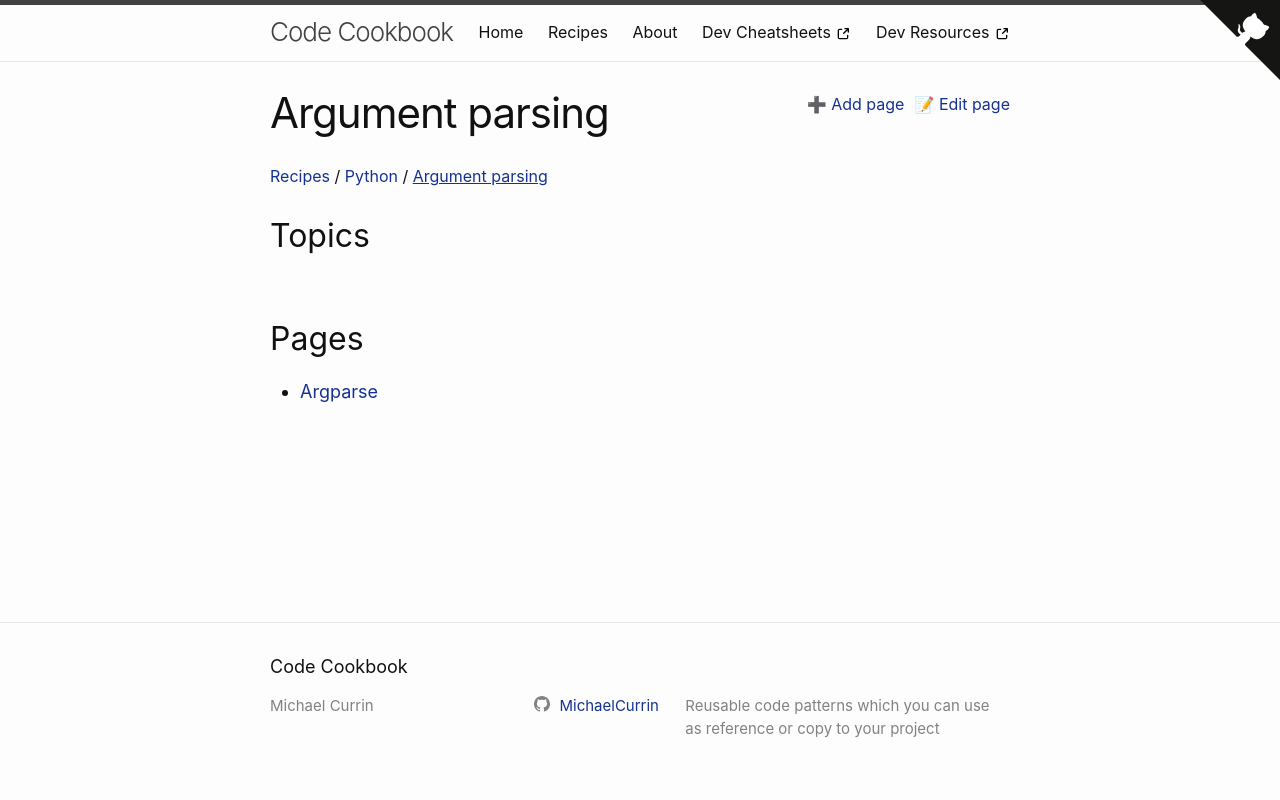

repository: MichaelCurrin/code-cookbook · page: recipes/python/argument-parsing/index.html · generator: jekyll

---
---
# Argument parsing
